Dataset: dataset (GitHub, assiri/Vision-Transformer). Classes: front or left, front or right, hump, left turn, narrows from left, narrows from right, no horron, no parking, no u-turn, overtaking is forbidden, parking, pedestrian crossing, right or left, right turn, rotor, slow, speed limit 100, speed limit 30, speed limit 40, speed limit 50, speed limit 60, speed limit 80, stop, u-turn.

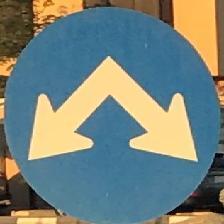
Label: right or left

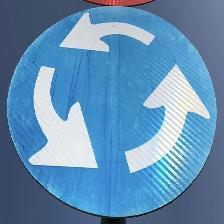
Label: rotor

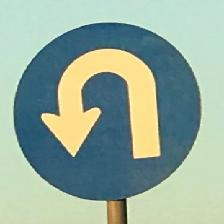
Label: u-turn

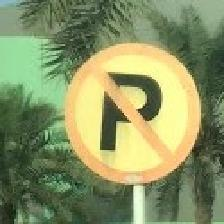
Label: no parking

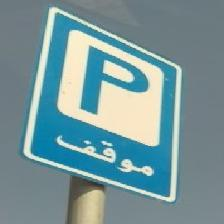
Label: parking

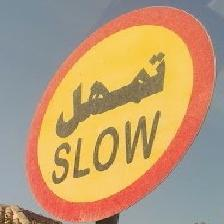
Label: slow
